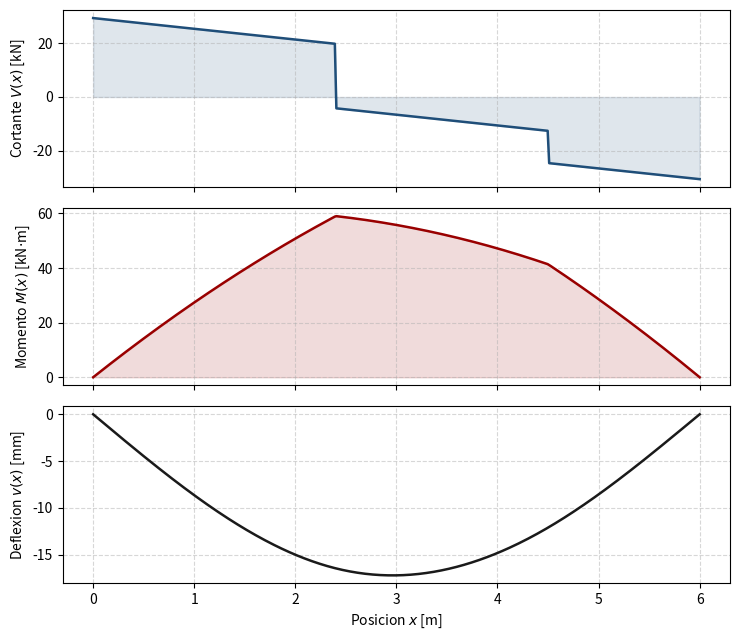

Reproduce this figure in Python.
"""
Analytical Euler-Bernoulli Simply Supported Beam Solver.
Supports multiple point loads P_i at x = a_i and uniform distributed load w (kN/m).
Computes reactions RA, RB, shear V(x), bending moment M(x), and deflection v(x).
"""

import numpy as np
import matplotlib.pyplot as plt


def solve_simply_supported_beam(
    L: float = 6.0,
    point_loads: list[tuple[float, float]] | None = None,
    w_udl: float = 4.0,
    EI_kNm2: float = 12000.0,
    n_pts: int = 400,
) -> dict:
    """
    point_loads: list of (P_kN_downward, position_a_m)
    w_udl: downward uniform distributed load (kN/m)
    """
    loads = point_loads if point_loads is not None else [(24.0, 2.4), (12.0, 4.5)]
    sum_m_a = 0.5 * w_udl * (L ** 2) + sum(P * a for P, a in loads)
    RB = sum_m_a / L
    RA = w_udl * L + sum(P for P, _ in loads) - RB

    x = np.linspace(0.0, L, n_pts)
    V = RA - w_udl * x
    M = RA * x - 0.5 * w_udl * (x ** 2)

    for P, a in loads:
        mask = x >= a
        V[mask] -= P
        M[mask] -= P * (x[mask] - a)

    # Numerical integration of M(x) / EI with v(0) = v(L) = 0
    dx = x[1] - x[0]
    theta0 = np.cumsum(M / EI_kNm2) * dx
    v_raw = np.cumsum(theta0) * dx
    v = v_raw - (v_raw[-1] / L) * x  # Enforce v(L) = 0

    return {
        "x": x,
        "V": V,
        "M": M,
        "v_mm": v * 1000.0,
        "RA": RA,
        "RB": RB,
        "M_max": float(np.max(np.abs(M))),
        "V_max": float(np.max(np.abs(V))),
        "v_max_mm": float(np.max(np.abs(v * 1000.0))),
    }


if __name__ == "__main__":
    res = solve_simply_supported_beam()
    print(f"RA = {res['RA']:.2f} kN | RB = {res['RB']:.2f} kN | Mmax = {res['M_max']:.2f} kN*m | vmax = {res['v_max_mm']:.2f} mm")
    fig, axes = plt.subplots(3, 1, figsize=(7.5, 6.5), sharex=True)
    axes[0].plot(res["x"], res["V"], color="#1F4E79", lw=1.8)
    axes[0].fill_between(res["x"], 0, res["V"], color="#1F4E79", alpha=0.14)
    axes[0].set_ylabel("Cortante $V(x)$ [kN]")
    axes[0].grid(True, ls="--", alpha=0.5)

    axes[1].plot(res["x"], res["M"], color="#990000", lw=1.8)
    axes[1].fill_between(res["x"], 0, res["M"], color="#990000", alpha=0.14)
    axes[1].set_ylabel(r"Momento $M(x)$ [kN$\cdot$m]")
    axes[1].grid(True, ls="--", alpha=0.5)

    axes[2].plot(res["x"], res["v_mm"], color="#1A1A1A", lw=1.8)
    axes[2].set_ylabel("Deflexion $v(x)$ [mm]")
    axes[2].set_xlabel("Posicion $x$ [m]")
    axes[2].grid(True, ls="--", alpha=0.5)
    plt.tight_layout()
    plt.show()
